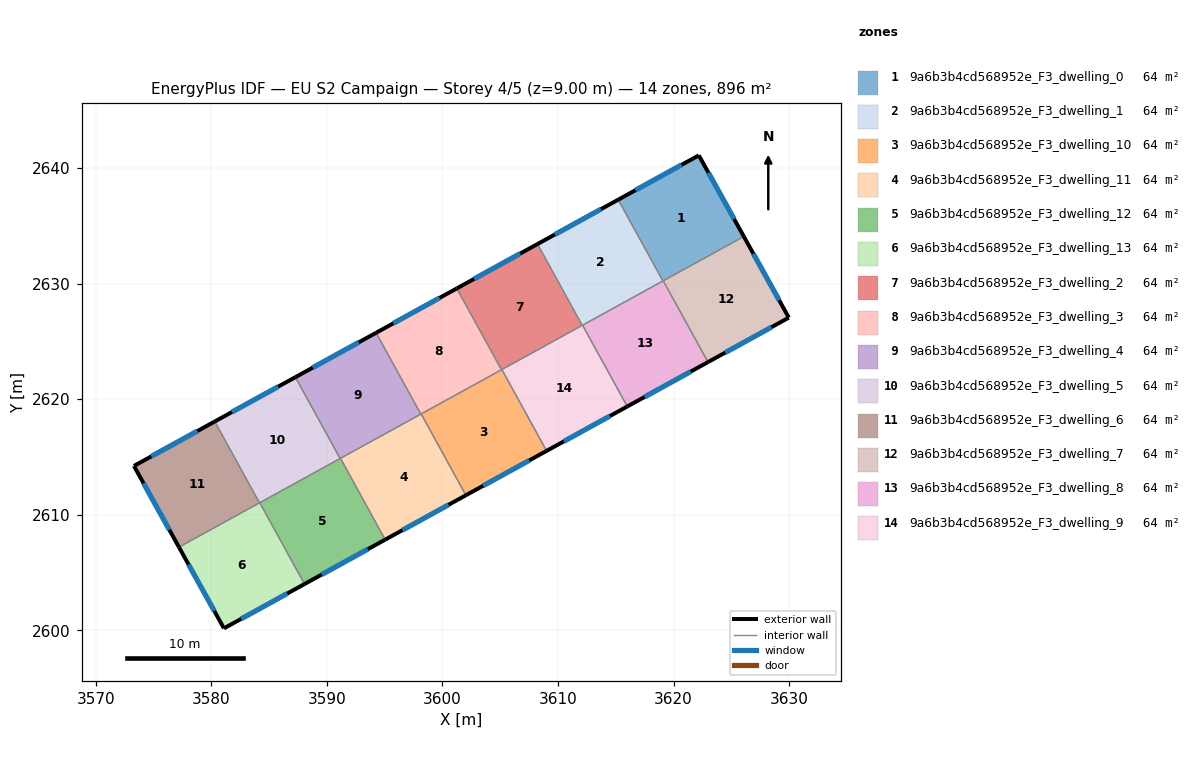
=== STOREY PLAN SPEC (per zone: floor XY polygon, exterior-wall plan segments, windows/doors) ===
zone 1: 9a6b3b4cd568952e_F3_dwelling_0  (64.0 m²)
  floor: (3622.19, 2641.10) (3626.09, 2634.08) (3619.09, 2630.23) (3615.22, 2637.27)
  exterior wall: (3622.19, 2641.10) – (3615.22, 2637.27)  [8.0 m]
    window: (3620.70, 2640.28) – (3616.71, 2638.09)  [7.8 m²]
  exterior wall: (3626.09, 2634.08) – (3622.19, 2641.10)  [8.0 m]
    window: (3625.25, 2635.59) – (3623.03, 2639.60)  [7.9 m²]
  interior walls: 3
zone 2: 9a6b3b4cd568952e_F3_dwelling_1  (64.0 m²)
  floor: (3615.22, 2637.27) (3619.09, 2630.23) (3612.10, 2626.39) (3608.23, 2633.42)
  exterior wall: (3615.22, 2637.27) – (3608.23, 2633.42)  [8.0 m]
    window: (3613.72, 2636.44) – (3609.72, 2634.25)  [7.8 m²]
  interior walls: 4
zone 3: 9a6b3b4cd568952e_F3_dwelling_10  (64.0 m²)
  floor: (3605.15, 2622.56) (3609.02, 2615.53) (3602.03, 2611.68) (3598.16, 2618.72)
  exterior wall: (3602.03, 2611.68) – (3609.02, 2615.53)  [8.0 m]
    window: (3603.53, 2612.51) – (3607.52, 2614.70)  [7.8 m²]
  interior walls: 4
zone 4: 9a6b3b4cd568952e_F3_dwelling_11  (64.0 m²)
  floor: (3598.16, 2618.72) (3602.03, 2611.68) (3595.05, 2607.84) (3591.18, 2614.88)
  exterior wall: (3595.05, 2607.84) – (3602.03, 2611.68)  [8.0 m]
    window: (3596.54, 2608.66) – (3600.54, 2610.86)  [7.8 m²]
  interior walls: 4
zone 5: 9a6b3b4cd568952e_F3_dwelling_12  (64.0 m²)
  floor: (3591.18, 2614.88) (3595.05, 2607.84) (3588.06, 2604.00) (3584.19, 2611.04)
  exterior wall: (3588.06, 2604.00) – (3595.05, 2607.84)  [8.0 m]
    window: (3589.56, 2604.82) – (3593.55, 2607.02)  [7.8 m²]
  interior walls: 4
zone 6: 9a6b3b4cd568952e_F3_dwelling_13  (64.0 m²)
  floor: (3584.19, 2611.04) (3588.06, 2604.00) (3581.09, 2600.17) (3577.20, 2607.19)
  exterior wall: (3581.09, 2600.17) – (3588.06, 2604.00)  [8.0 m]
    window: (3582.58, 2600.99) – (3586.57, 2603.18)  [7.8 m²]
  exterior wall: (3577.20, 2607.19) – (3581.09, 2600.17)  [8.0 m]
    window: (3578.03, 2605.69) – (3580.26, 2601.67)  [7.9 m²]
  interior walls: 3
zone 7: 9a6b3b4cd568952e_F3_dwelling_2  (64.0 m²)
  floor: (3608.23, 2633.42) (3612.10, 2626.39) (3605.11, 2622.55) (3601.24, 2629.58)
  exterior wall: (3608.23, 2633.42) – (3601.24, 2629.58)  [8.0 m]
    window: (3606.73, 2632.60) – (3602.74, 2630.41)  [7.8 m²]
  interior walls: 4
zone 8: 9a6b3b4cd568952e_F3_dwelling_3  (64.0 m²)
  floor: (3601.24, 2629.58) (3605.11, 2622.55) (3598.13, 2618.71) (3594.26, 2625.74)
  exterior wall: (3601.24, 2629.58) – (3594.26, 2625.74)  [8.0 m]
    window: (3599.75, 2628.76) – (3595.75, 2626.57)  [7.8 m²]
  interior walls: 4
zone 9: 9a6b3b4cd568952e_F3_dwelling_4  (64.0 m²)
  floor: (3594.26, 2625.74) (3598.13, 2618.71) (3591.15, 2614.86) (3587.27, 2621.90)
  exterior wall: (3594.26, 2625.74) – (3587.27, 2621.90)  [8.0 m]
    window: (3592.76, 2624.92) – (3588.77, 2622.73)  [7.8 m²]
  interior walls: 4
zone 10: 9a6b3b4cd568952e_F3_dwelling_5  (64.0 m²)
  floor: (3587.27, 2621.90) (3591.15, 2614.86) (3584.17, 2611.02) (3580.29, 2618.07)
  exterior wall: (3587.27, 2621.90) – (3580.29, 2618.07)  [8.0 m]
    window: (3585.78, 2621.08) – (3581.79, 2618.89)  [7.8 m²]
  interior walls: 4
zone 11: 9a6b3b4cd568952e_F3_dwelling_6  (64.0 m²)
  floor: (3580.29, 2618.07) (3584.17, 2611.02) (3577.20, 2607.19) (3573.30, 2614.22)
  exterior wall: (3573.30, 2614.22) – (3577.20, 2607.19)  [8.0 m]
    window: (3574.13, 2612.72) – (3576.36, 2608.70)  [7.9 m²]
  exterior wall: (3580.29, 2618.07) – (3573.30, 2614.22)  [8.0 m]
    window: (3578.80, 2617.24) – (3574.80, 2615.04)  [7.8 m²]
  interior walls: 2
zone 12: 9a6b3b4cd568952e_F3_dwelling_7  (64.0 m²)
  floor: (3626.09, 2634.08) (3629.98, 2627.06) (3622.98, 2623.21) (3619.11, 2630.25)
  exterior wall: (3629.98, 2627.06) – (3626.09, 2634.08)  [8.0 m]
    window: (3629.15, 2628.56) – (3626.92, 2632.58)  [7.9 m²]
  exterior wall: (3622.98, 2623.21) – (3629.98, 2627.06)  [8.0 m]
    window: (3624.48, 2624.03) – (3628.48, 2626.23)  [7.8 m²]
  interior walls: 2
zone 13: 9a6b3b4cd568952e_F3_dwelling_8  (64.0 m²)
  floor: (3619.11, 2630.25) (3622.98, 2623.21) (3616.00, 2619.37) (3612.13, 2626.41)
  exterior wall: (3616.00, 2619.37) – (3622.98, 2623.21)  [8.0 m]
    window: (3617.50, 2620.19) – (3621.49, 2622.39)  [7.8 m²]
  interior walls: 4
zone 14: 9a6b3b4cd568952e_F3_dwelling_9  (64.0 m²)
  floor: (3612.13, 2626.41) (3616.00, 2619.37) (3609.02, 2615.53) (3605.15, 2622.56)
  exterior wall: (3609.02, 2615.53) – (3616.00, 2619.37)  [8.0 m]
    window: (3610.51, 2616.35) – (3614.50, 2618.54)  [7.8 m²]
  interior walls: 4

=== DERIVED (storey summary) ===
Building: EU S2 Campaign
Storey: 4 of 5  (floor level z = 9.00 m)
Storey gross floor area: 896.4 m²
Zones on this storey: 14
  - 9a6b3b4cd568952e_F3_dwelling_0: floor 64.0 m²; exterior wall 16.0 m (48.0 m²); 2 window(s) 15.7 m²; WWR 32.7%
  - 9a6b3b4cd568952e_F3_dwelling_1: floor 64.0 m²; exterior wall 8.0 m (23.9 m²); 1 window(s) 7.8 m²; WWR 32.7%
  - 9a6b3b4cd568952e_F3_dwelling_10: floor 64.0 m²; exterior wall 8.0 m (23.9 m²); 1 window(s) 7.8 m²; WWR 32.7%
  - 9a6b3b4cd568952e_F3_dwelling_11: floor 64.0 m²; exterior wall 8.0 m (23.9 m²); 1 window(s) 7.8 m²; WWR 32.7%
  - 9a6b3b4cd568952e_F3_dwelling_12: floor 64.0 m²; exterior wall 8.0 m (23.9 m²); 1 window(s) 7.8 m²; WWR 32.7%
  - 9a6b3b4cd568952e_F3_dwelling_13: floor 64.0 m²; exterior wall 16.0 m (48.0 m²); 2 window(s) 15.7 m²; WWR 32.7%
  - 9a6b3b4cd568952e_F3_dwelling_2: floor 64.0 m²; exterior wall 8.0 m (23.9 m²); 1 window(s) 7.8 m²; WWR 32.7%
  - 9a6b3b4cd568952e_F3_dwelling_3: floor 64.0 m²; exterior wall 8.0 m (23.9 m²); 1 window(s) 7.8 m²; WWR 32.7%
  - 9a6b3b4cd568952e_F3_dwelling_4: floor 64.0 m²; exterior wall 8.0 m (23.9 m²); 1 window(s) 7.8 m²; WWR 32.7%
  - 9a6b3b4cd568952e_F3_dwelling_5: floor 64.0 m²; exterior wall 8.0 m (23.9 m²); 1 window(s) 7.8 m²; WWR 32.7%
  - 9a6b3b4cd568952e_F3_dwelling_6: floor 64.0 m²; exterior wall 16.0 m (48.1 m²); 2 window(s) 15.7 m²; WWR 32.7%
  - 9a6b3b4cd568952e_F3_dwelling_7: floor 64.0 m²; exterior wall 16.0 m (48.1 m²); 2 window(s) 15.7 m²; WWR 32.7%
  - 9a6b3b4cd568952e_F3_dwelling_8: floor 64.0 m²; exterior wall 8.0 m (23.9 m²); 1 window(s) 7.8 m²; WWR 32.7%
  - 9a6b3b4cd568952e_F3_dwelling_9: floor 64.0 m²; exterior wall 8.0 m (23.9 m²); 1 window(s) 7.8 m²; WWR 32.7%
Zone adjacency (shared interzone walls):
  - 9a6b3b4cd568952e_F3_dwelling_0 ↔ 9a6b3b4cd568952e_F3_dwelling_1
  - 9a6b3b4cd568952e_F3_dwelling_0 ↔ 9a6b3b4cd568952e_F3_dwelling_7
  - 9a6b3b4cd568952e_F3_dwelling_0 ↔ 9a6b3b4cd568952e_F3_dwelling_8
  - 9a6b3b4cd568952e_F3_dwelling_1 ↔ 9a6b3b4cd568952e_F3_dwelling_2
  - 9a6b3b4cd568952e_F3_dwelling_1 ↔ 9a6b3b4cd568952e_F3_dwelling_8
  - 9a6b3b4cd568952e_F3_dwelling_1 ↔ 9a6b3b4cd568952e_F3_dwelling_9
  - 9a6b3b4cd568952e_F3_dwelling_10 ↔ 9a6b3b4cd568952e_F3_dwelling_11
  - 9a6b3b4cd568952e_F3_dwelling_10 ↔ 9a6b3b4cd568952e_F3_dwelling_2
  - 9a6b3b4cd568952e_F3_dwelling_10 ↔ 9a6b3b4cd568952e_F3_dwelling_3
  - 9a6b3b4cd568952e_F3_dwelling_10 ↔ 9a6b3b4cd568952e_F3_dwelling_9
  - 9a6b3b4cd568952e_F3_dwelling_11 ↔ 9a6b3b4cd568952e_F3_dwelling_12
  - 9a6b3b4cd568952e_F3_dwelling_11 ↔ 9a6b3b4cd568952e_F3_dwelling_3
  - 9a6b3b4cd568952e_F3_dwelling_11 ↔ 9a6b3b4cd568952e_F3_dwelling_4
  - 9a6b3b4cd568952e_F3_dwelling_12 ↔ 9a6b3b4cd568952e_F3_dwelling_13
  - 9a6b3b4cd568952e_F3_dwelling_12 ↔ 9a6b3b4cd568952e_F3_dwelling_4
  - 9a6b3b4cd568952e_F3_dwelling_12 ↔ 9a6b3b4cd568952e_F3_dwelling_5
  - 9a6b3b4cd568952e_F3_dwelling_13 ↔ 9a6b3b4cd568952e_F3_dwelling_5
  - 9a6b3b4cd568952e_F3_dwelling_13 ↔ 9a6b3b4cd568952e_F3_dwelling_6
  - 9a6b3b4cd568952e_F3_dwelling_2 ↔ 9a6b3b4cd568952e_F3_dwelling_3
  - 9a6b3b4cd568952e_F3_dwelling_2 ↔ 9a6b3b4cd568952e_F3_dwelling_9
  - 9a6b3b4cd568952e_F3_dwelling_3 ↔ 9a6b3b4cd568952e_F3_dwelling_4
  - 9a6b3b4cd568952e_F3_dwelling_4 ↔ 9a6b3b4cd568952e_F3_dwelling_5
  - 9a6b3b4cd568952e_F3_dwelling_5 ↔ 9a6b3b4cd568952e_F3_dwelling_6
  - 9a6b3b4cd568952e_F3_dwelling_7 ↔ 9a6b3b4cd568952e_F3_dwelling_8
  - 9a6b3b4cd568952e_F3_dwelling_8 ↔ 9a6b3b4cd568952e_F3_dwelling_9